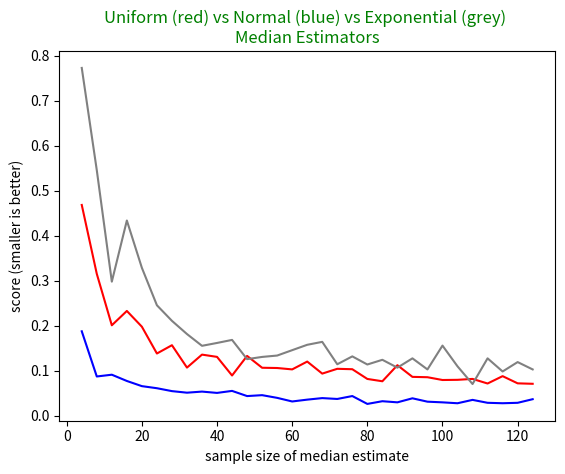

This chart was generated by the following Python code:
'''
This script runs a series of tests measuring the deviation of an estimated 
median from the actual median for three different types of randomized numbers 
(random-types). The estimates are created by taking the median of a random subset 
of a list of random numbers. The size of this subset is in range(4, 128, 4). For 
each sample size and random-type combination, 20 trials are conducted and 
averaged. These averages are then graphed on a line plot with one line for each of 
the three random-types. There are three types of randomized numbers: uniform, 
normal, and exponential. The tests are run and the results are displayed 
automatically upon running this script. To run the tests again and display the new 
results, simply execute the run_test() function.

This module depends on matplotlib.

[redacted]
Release Date: 12/10/2013
'''

import matplotlib.pyplot as plt
import random as rng

def experimental_data(mode, length=16384):
    '''
    Generates a list of random numbers.
    
    Input:
        length is expected to be an integer representing the number of random
            data elements to be returned. 
            Default value: 16384 
        mode is expected to be one of the following strings: 
            "Uniform", "Normal", and "Exponential". 
            -Uniform uses the standard Python random.random() 
            -Normal uses random.gauss() and data binning
            -Exponential uses exponentially distributed random numbers (also 
                data binned.)
                
    Output:
        A list of random numbers of len(length) generated using the methodology
            described by mode.
    '''
    L = None
    if mode.lower()=="uniform":
        L = [rng.random() for i in range(length)]
    elif mode.lower()=="normal":
        L = [rng.gauss(mu=10.0, sigma=3.0) for i in range(length)]
        L = [round(val*10.0)/10.0 for val in L]
    elif mode.lower()=="exponential":
        L = [rng.expovariate(1/10.0) for i in range(length)]
        L = [round(val*10.0)/10.0 for val in L]
        
    #if L is still None then the user entered a bad mode
    if L == None:
        raise Exception("Please choose a valid mode. " + mode + " is not valid.")
    else:
        return L
        
def score_median(data_mode, sample_size):
    '''
    Runs and scores a median approximation. 
    
    Input:
        data_mode is expected to be one of the following strings: 
            "Uniform", "Normal", and "Exponential". 
            -Uniform uses the standard Python random.random() 
            -Normal uses random.gauss() and data binning
            -Exponential uses exponentially distributed random numbers (also 
                data binned.)
        sample_size is how many numbers should be in the randomly selected sample
            (of a list of 16384 random numbers) to construct the estimated median.
            
    Output:
        Returns the score for the estimation. The score is the difference between
            the estimated and actual medians, divided by the actual median. 
    '''
    data = experimental_data(data_mode)
    data.sort()
    actual_median = data[len(data)//2]
    sorted_sample = sorted(rng.sample(data, sample_size))
    estimated_median = sorted_sample[len(sorted_sample)//2]
    score = abs(estimated_median - actual_median)/actual_median
    return score   
    
def median_line_plot(uniform_results, normal_results, exponential_results):
    '''
    Constructs and displays a line plot of the scoring results for the uniform, 
    normal, and exponential random number median estimates. 
    Input:
        Each input is a dictionary whose keys represent the sample size of 
            the list of data on which the estimated median was calculated. The 
            values represent the average score for 20 trials. The score is the 
            difference between the estimated median and the actual median, divided 
            by the actual median. The names of the inputs correspond to the
            methodology used to generate the initial, full (unsampled) list of 
            numbers (e.g., uniform_results corresponds to a data set generated
            by using experimental_data(mode="uniform").)
    
    Output:
        Displays a line plot graph with each line representing median-estimates
        for a different type of randomly generated number (uniform, normal,
        or exponential). The x-axis represents the sample size of numbers used
        to estimate the median. The y-axis represents the averaged score of 20
        trials. Score is the difference between the estimated median and the
        actual median, divided by the actual median.
    '''
    #items need to be sorted by their x-value or else the line will go 'backwards'
    uniform_items = list(zip(*sorted(uniform_results.items())))
    normal_items = list(zip(*sorted(normal_results.items())))
    exponential_items = list(zip(*sorted(exponential_results.items())))
    
    plt.plot(uniform_items[0], uniform_items[1], color="red")
    plt.plot(normal_items[0], normal_items[1], color="blue")
    plt.plot(exponential_items[0], exponential_items[1], color="grey")
    
    plt.title("Uniform (red) vs Normal (blue) vs Exponential (grey) \n" +
        "Median Estimators", color="green")
    plt.xlabel("sample size of median estimate")
    plt.ylabel("score (smaller is better)")
    plt.show()

def run_test():
    '''
        This is the main function for the script. See the docstring for this
        script for more information.
    '''
    sample_sizes = range(4,128,4)
    #can't use a=b=c={} or else they'll alias the same dict.
    uniform_results, normal_results, exponential_results = {}, {}, {}
    #runs 20 tests for each sample size and random-type and stores the average of the 20 runs for each random-type
    for sample_size in sample_sizes:
        uniform_results[sample_size] = sum([score_median("uniform", sample_size) for i in range(20)]) / 20
        normal_results[sample_size] = sum([score_median("normal", sample_size) for i in range(20)]) / 20
        exponential_results[sample_size] = sum([score_median("exponential", sample_size) for i in range(20)]) / 20
    median_line_plot(uniform_results, normal_results, exponential_results)

#The tests should run and the results should display upon this script's execution
run_test()
